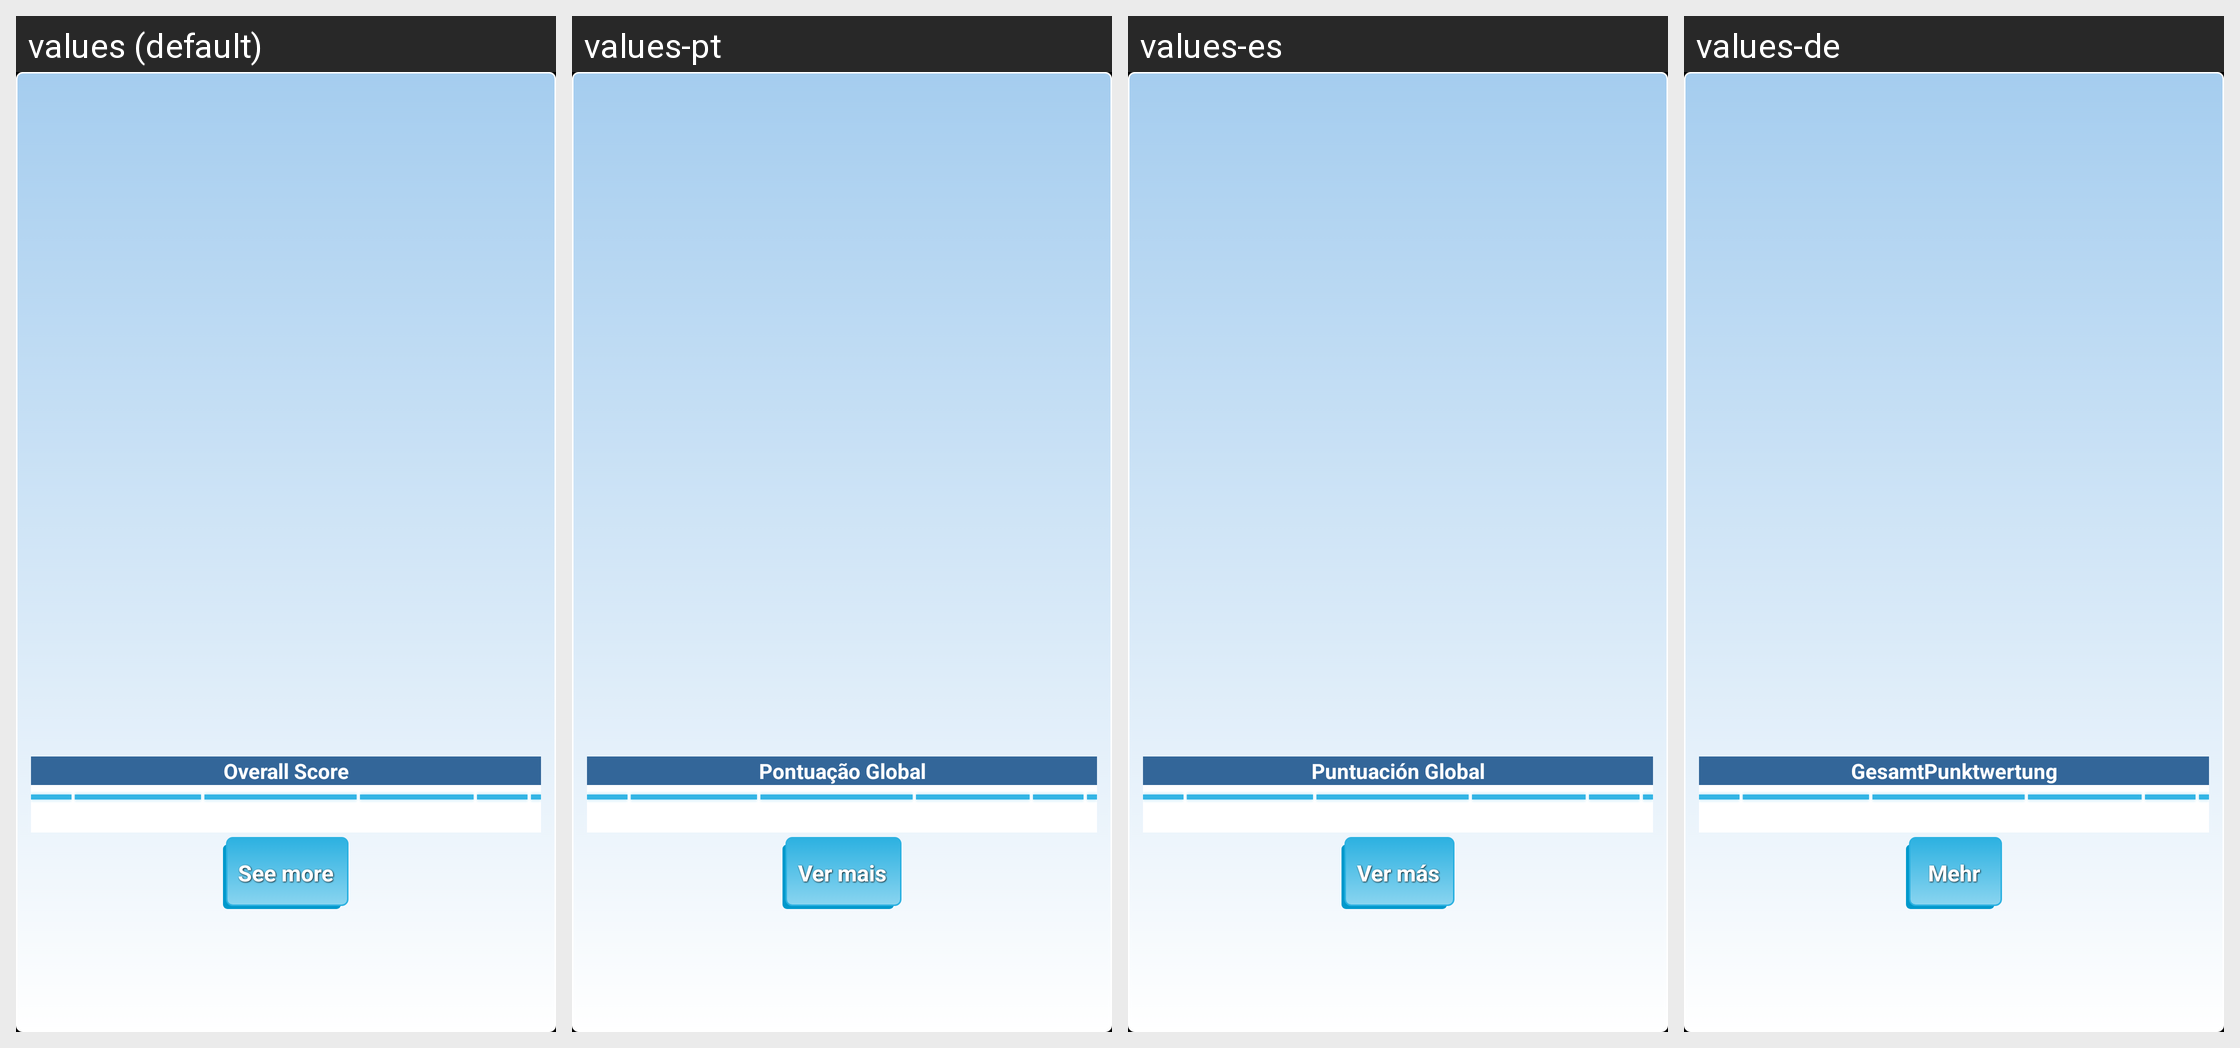

Strings drawn on this Android screen and how each of the app's shown locales translates them:
Android screen res/layout/puntuacion.xml rendered under 4 locales, left to right: values (default), values-pt, values-es, values-de. Device: Nexus 5 (rendered at 1080×1920; each locale shown at half size, 540×960, under a caption strip naming it); theme android:Theme.Holo.NoActionBar.Fullscreen.
Other locales in the repository, not shown: values-en.
Strings drawn on this screen, with the default value and each locale's value (text and hints the layout hard-codes, and strings that could not be matched under every locale, appear in the picture but are not listed):

puntuacionglobal
  values: Overall Score
  values-pt: Pontuação Global
  values-es: Puntuación Global
  values-de: GesamtPunktwertung

vermas
  values: See more
  values-pt: Ver mais
  values-es: Ver más
  values-de: Mehr
